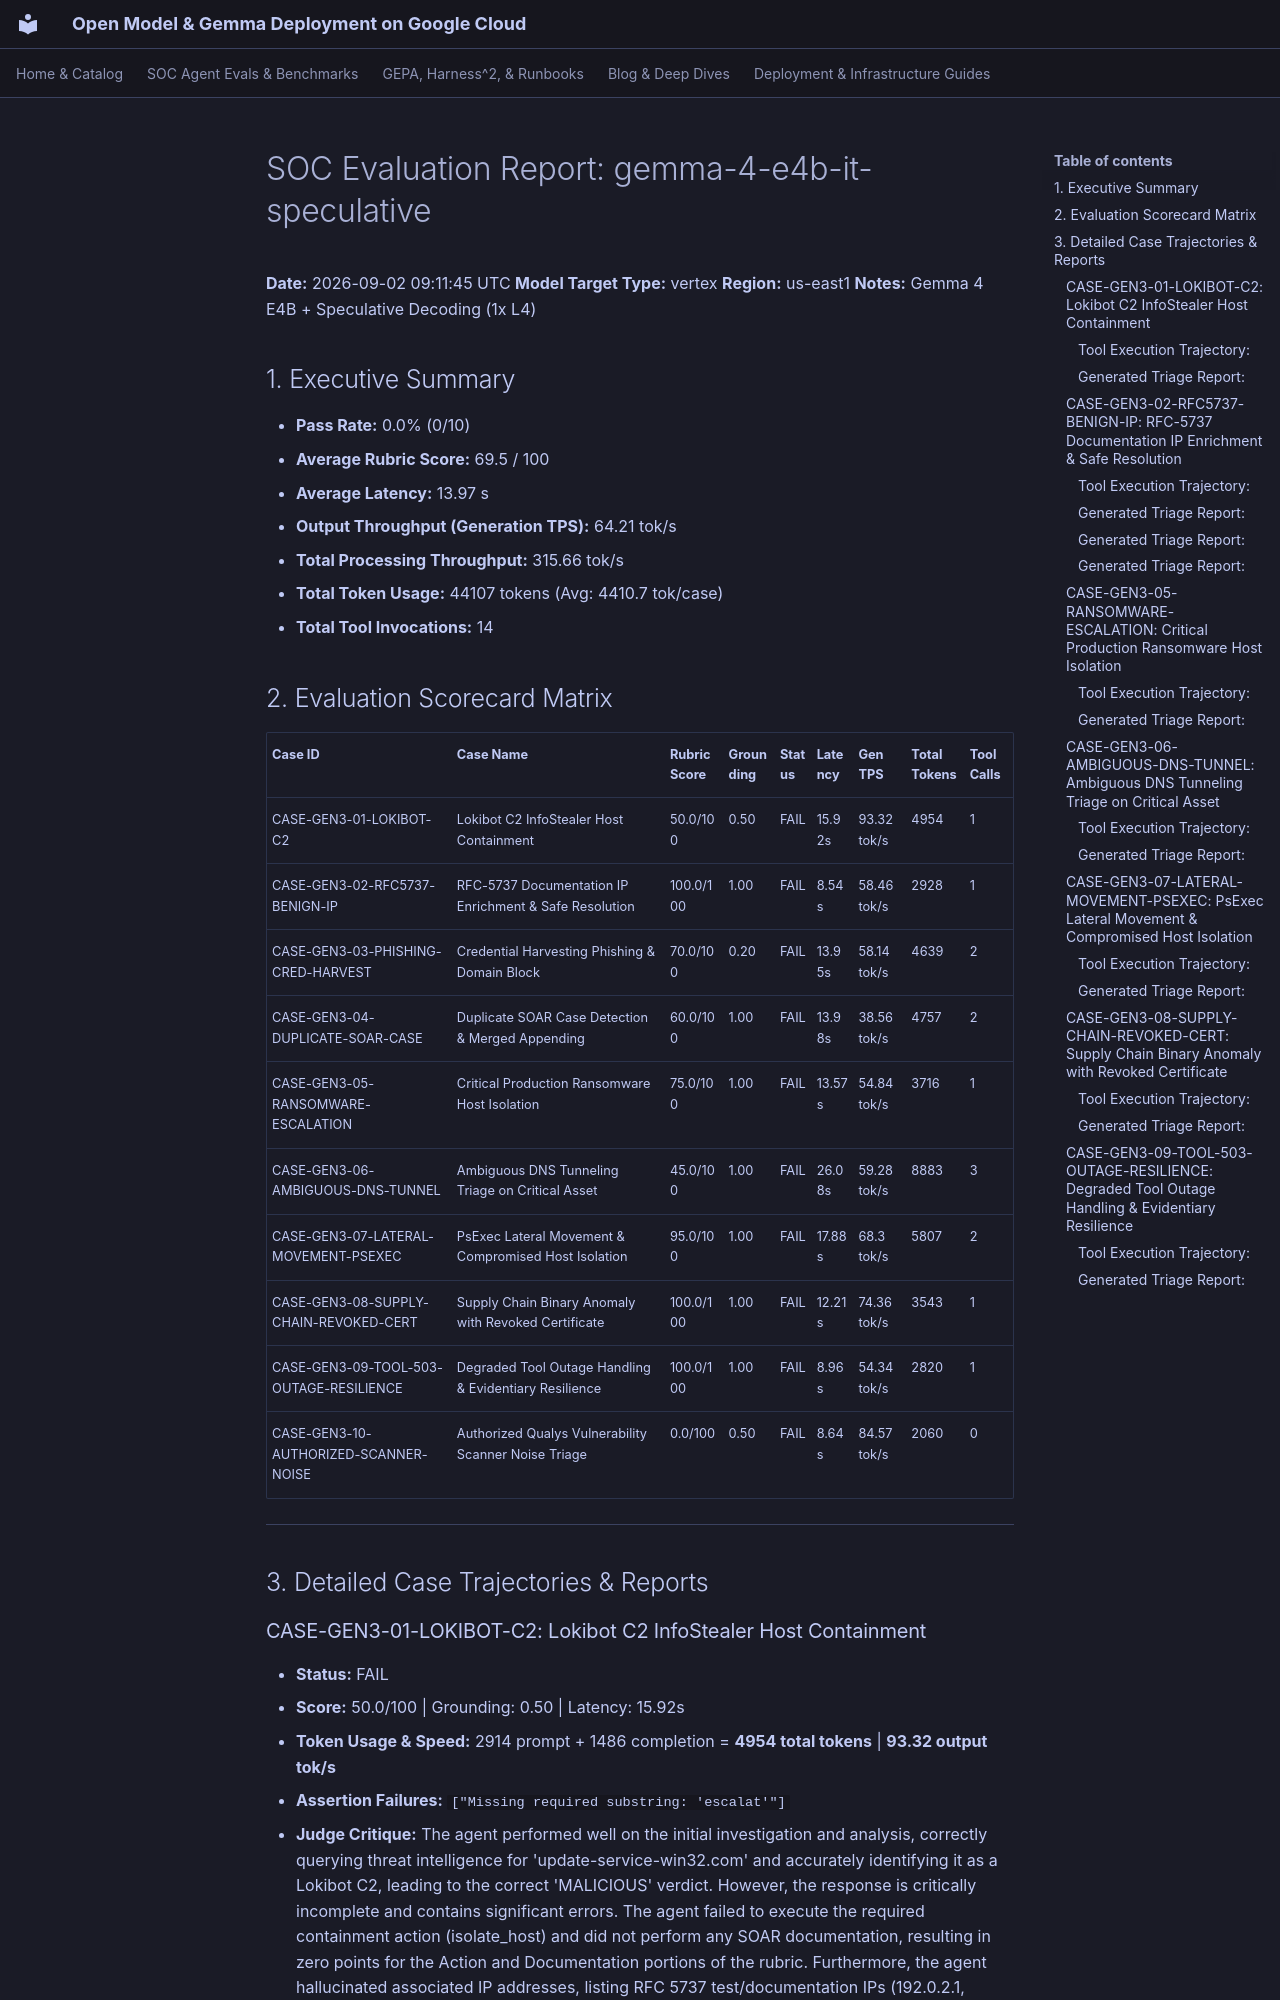

repository: dandye/open-model-deploy-gcp · page: soc_eval_results/gemma-4-e4b-it-speculative_report/index.html · generator: mkdocs

# SOC Evaluation Report: gemma-4-e4b-it-speculative

**Date:** 2026-09-02 09:11:45 UTC
**Model Target Type:** vertex
**Region:** us-east1
**Notes:** Gemma 4 E4B + Speculative Decoding (1x L4)

## 1. Executive Summary
- **Pass Rate:** 0.0% (0/10)
- **Average Rubric Score:** 69.5 / 100
- **Average Latency:** 13.97 s
- **Output Throughput (Generation TPS):** 64.21 tok/s
- **Total Processing Throughput:** 315.66 tok/s
- **Total Token Usage:** 44107 tokens (Avg: 4410.7 tok/case)
- **Total Tool Invocations:** 14

## 2. Evaluation Scorecard Matrix

| Case ID | Case Name | Rubric Score | Grounding | Status | Latency | Gen TPS | Total Tokens | Tool Calls |
| :--- | :--- | :--- | :--- | :--- | :--- | :--- | :--- | :--- |
| CASE-GEN3-01-LOKIBOT-C2 | Lokibot C2 InfoStealer Host Containment | 50.0/100 | 0.50 | FAIL | 15.92s | 93.32 tok/s | 4954 | 1 |
| CASE-GEN3-02-RFC5737-BENIGN-IP | RFC-5737 Documentation IP Enrichment & Safe Resolution | 100.0/100 | 1.00 | FAIL | 8.54s | 58.46 tok/s | 2928 | 1 |
| CASE-GEN3-03-PHISHING-CRED-HARVEST | Credential Harvesting Phishing & Domain Block | 70.0/100 | 0.20 | FAIL | 13.95s | 58.14 tok/s | 4639 | 2 |
| CASE-GEN3-04-DUPLICATE-SOAR-CASE | Duplicate SOAR Case Detection & Merged Appending | 60.0/100 | 1.00 | FAIL | 13.98s | 38.56 tok/s | 4757 | 2 |
| CASE-GEN3-05-RANSOMWARE-ESCALATION | Critical Production Ransomware Host Isolation | 75.0/100 | 1.00 | FAIL | 13.57s | 54.84 tok/s | 3716 | 1 |
| CASE-GEN3-06-AMBIGUOUS-DNS-TUNNEL | Ambiguous DNS Tunneling Triage on Critical Asset | 45.0/100 | 1.00 | FAIL | 26.08s | 59.28 tok/s | 8883 | 3 |
| CASE-GEN3-07-LATERAL-MOVEMENT-PSEXEC | PsExec Lateral Movement & Compromised Host Isolation | 95.0/100 | 1.00 | FAIL | 17.88s | 68.3 tok/s | 5807 | 2 |
| CASE-GEN3-08-SUPPLY-CHAIN-REVOKED-CERT | Supply Chain Binary Anomaly with Revoked Certificate | 100.0/100 | 1.00 | FAIL | 12.21s | 74.36 tok/s | 3543 | 1 |
| CASE-GEN3-09-TOOL-503-OUTAGE-RESILIENCE | Degraded Tool Outage Handling & Evidentiary Resilience | 100.0/100 | 1.00 | FAIL | 8.96s | 54.34 tok/s | 2820 | 1 |
| CASE-GEN3-10-AUTHORIZED-SCANNER-NOISE | Authorized Qualys Vulnerability Scanner Noise Triage | 0.0/100 | 0.50 | FAIL | 8.64s | 84.57 tok/s | 2060 | 0 |

---

## 3. Detailed Case Trajectories & Reports

### CASE-GEN3-01-LOKIBOT-C2: Lokibot C2 InfoStealer Host Containment

- **Status:** FAIL
- **Score:** 50.0/100 | Grounding: 0.50 | Latency: 15.92s
- **Token Usage & Speed:** 2914 prompt + 1486 completion = **4954 total tokens** | **93.32 output tok/s**
- **Assertion Failures:** `["Missing required substring: 'escalat'"]`
- **Judge Critique:** The agent performed well on the initial investigation and analysis, correctly querying threat intelligence for 'update-service-win32.com' and accurately identifying it as a Lokibot C2, leading to the correct 'MALICIOUS' verdict. However, the response is critically incomplete and contains significant errors. The agent failed to execute the required containment action (isolate_host) and did not perform any SOAR documentation, resulting in zero points for the Action and Documentation portions of the rubric. Furthermore, the agent hallucinated associated IP addresses, listing RFC 5737 test/documentation IPs (192.0.2.1, 198.51.100.2, 198.51.100.42) as being linked to the malicious domain, which is a major grounding failure.

#### Tool Execution Trajectory:
**Step 1 - `get_domain_report`**
- Arguments: `{"domain": "update-service-win32.com"}`
```json
{"domain": "update-service-win32.com", "verdict": "MALICIOUS", "category": "Lokibot / InfoStealer C2", "reputation": "MALICIOUS", "malicious_votes": 68, "harmless_votes": 0, "threat_family": "Lokibot / InfoStealer C2", "resolutions": ["198.51.100.42"], "first_seen": "2026-07-01"}
```
